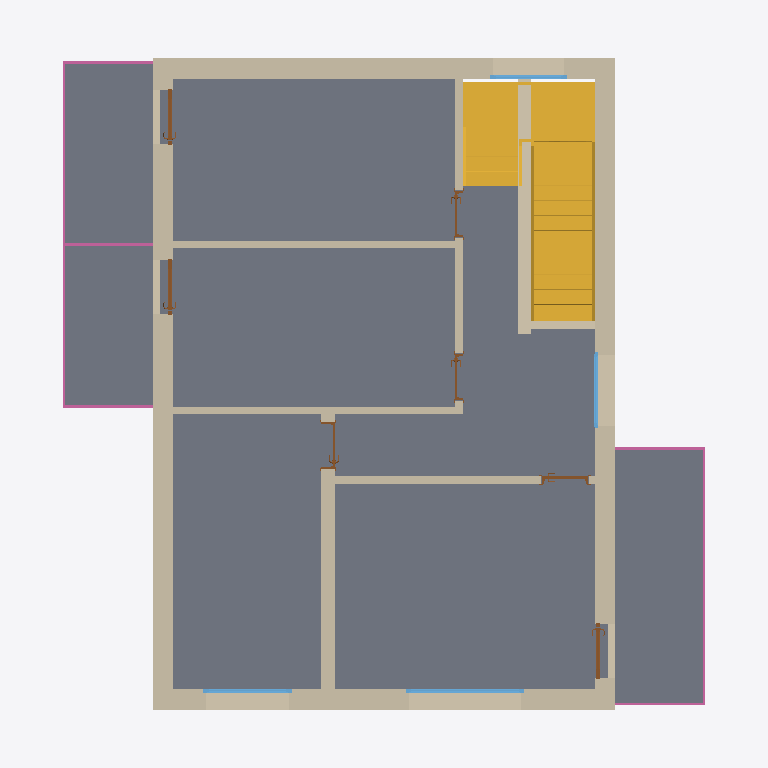
Plan cut of the same IFC building model at storey 'A_S_1' (level 2.91 m, cut at 4.31 m), seen from above with north up, elements coloured by IFC class: 13 walls (beige), 7 doors (brown), 4 windows (light blue), 3 slabs (grey), 3 railings (pink), 1 stair (yellow). Cut surfaces are drawn darker.
Extent 10.8 m × 12.0 m × 8.7 m (x, y, z). Storeys (6): A_S_0 at -0.25 m; A_A_0 at 0.00 m; A_S_1 at 2.91 m; A_A_1 at 3.08 m; A_S_2 at 5.99 m; A_A_2 at 6.28 m. Elements (79): 24 IfcWall, 18 IfcBeam, 15 IfcDoor, 9 IfcSlab, 7 IfcWindow, 3 IfcRailing, 2 IfcRoof, 1 IfcStair.

HEADER;
FILE_DESCRIPTION(('ViewDefinition [ReferenceView_V1.2]','ExchangeRequirement [Architecture]'),'2;1');
FILE_NAME('Project Number','2023-01-28T14:39:43',(''),(''),'ODA IFC SDK 22.8','22.1.21.13 - Exporter 22.1.21.13 - Alternate UI 22.1.21.13','');
FILE_SCHEMA(('IFC4'));
ENDSEC;
DATA;
#94=IFCPROJECT('18Q_IqR7DFiQ4nayL3jcz4',#21,'Project Number',$,$,'Project Name','Project Status',(#87),#84);
#125=IFCSITE('18Q_IqR7DFiQ4nayL3jcz6',#21,'Default',$,$,#124,$,$,.ELEMENT.,$,$,$,$,$);
#99=IFCBUILDING('18Q_IqR7DFiQ4nayL3jcz5',#21,'',$,$,#16,$,'',.ELEMENT.,$,$,$);
#103=IFCBUILDINGSTOREY('18Q_IqR7DFiQ4nayMyJK$F',#21,'A_S_0',$,'Level:S_Level',#102,$,'A_S_0',.ELEMENT.,-0.25);
#106=IFCBUILDINGSTOREY('18Q_IqR7DFiQ4nayMyIP63',#21,'A_A_0',$,'Level:A_Level',#105,$,'A_A_0',.ELEMENT.,-3.383960E-17);
#110=IFCBUILDINGSTOREY('18Q_IqR7DFiQ4nayMyJK_c',#21,'A_S_1',$,'Level:S_Level',#109,$,'A_S_1',.ELEMENT.,2.91);
#114=IFCBUILDINGSTOREY('18Q_IqR7DFiQ4nayMyIP82',#21,'A_A_1',$,'Level:A_Level',#113,$,'A_A_1',.ELEMENT.,3.08);
#118=IFCBUILDINGSTOREY('18Q_IqR7DFiQ4nayMyJKui',#21,'A_S_2',$,'Level:S_Level',#117,$,'A_S_2',.ELEMENT.,5.99);
#122=IFCBUILDINGSTOREY('18Q_IqR7DFiQ4nayMyJKnj',#21,'A_A_2',$,'Level:A_Level',#121,$,'A_A_2',.ELEMENT.,6.277327998568496);
#1931=IFCSLAB('3Jf$MLeon5a9o9t8I5FWY4',#21,'Floor:FLR.ARC.5.CNC.CNC.WD:322046',$,'Floor:FLR.ARC.5.CNC.CNC.WD',#1920,#1930,'322046',.FLOOR.);
#4272=IFCSLAB('2jxe9HvCvB8AqRj_uE8WSU',#21,'Floor:FLR.ARC.3.CNC.CRM:391527',$,'Floor:FLR.ARC.3.CNC.CRM',#4261,#4271,'391527',.FLOOR.);
#2674=IFCSLAB('3q058wL1v3reMVR5$te7aZ',#21,'Floor:FLR.ARC.3.CNC.CRM:322341',$,'Floor:FLR.ARC.3.CNC.CRM',#2663,#2673,'322341',.FLOOR.);
#12694=IFCSTAIR('33obvI29jDSAxNc$X1$s3w',#21,'Assembled Stair:Stair:524842',$,'Assembled Stair:STR_WD',#12693,$,'524842',.HALF_TURN_STAIR.);
#2343=IFCWALL('11b7qiJuPFExAXjMoONtRM',#21,'Basic Wall:WLL.EXT.11.DRW.MWL.WD.MWL.PLS:322172',$,'Basic Wall:WLL.EXT.11.DRW.MWL.WD.MWL.PLS',#2338,#2342,'322172',.NOTDEFINED.);
#2048=IFCWALL('11b7qiJuPFExAXjMoONtRG',#21,'Basic Wall:WLL.EXT.11.DRW.MWL.WD.MWL.PLS:322170',$,'Basic Wall:WLL.EXT.11.DRW.MWL.WD.MWL.PLS',#2043,#2047,'322170',.NOTDEFINED.);
#2201=IFCWALL('11b7qiJuPFExAXjMoONtRH',#21,'Basic Wall:WLL.EXT.11.DRW.MWL.WD.MWL.PLS:322171',$,'Basic Wall:WLL.EXT.11.DRW.MWL.WD.MWL.PLS',#2196,#2200,'322171',.NOTDEFINED.);
#2497=IFCWALL('11b7qiJuPFExAXjMoONtRN',#21,'Basic Wall:WLL.EXT.11.DRW.MWL.WD.MWL.PLS:322173',$,'Basic Wall:WLL.EXT.11.DRW.MWL.WD.MWL.PLS',#2492,#2496,'322173',.NOTDEFINED.);
#6906=IFCWALL('2e4iTcA_fCB9fhfXkXdZy9',#21,'Basic Wall:WLL.INT.5.DRW.WD.DRW:428993',$,'Basic Wall:WLL.INT.5.DRW.WD.DRW',#6901,#6905,'428993',.NOTDEFINED.);
#9142=IFCWALL('20RJg0pFj4DR_bdOrh8HKH',#21,'Basic Wall:WLL.INT.6.DRW.WD.DRW:513178',$,'Basic Wall:WLL.INT.6.DRW.WD.DRW',#9137,#9141,'513178',.NOTDEFINED.);
#8968=IFCWALL('20RJg0pFj4DR_bdOrh8H9s',#21,'Basic Wall:WLL.INT.6.DRW.WD.DRW:513021',$,'Basic Wall:WLL.INT.6.DRW.WD.DRW',#8963,#8967,'513021',.NOTDEFINED.);
#9037=IFCWALL('20RJg0pFj4DR_bdOrh8HNW',#21,'Basic Wall:WLL.INT.6.DRW.WD.DRW:513131',$,'Basic Wall:WLL.INT.6.DRW.WD.DRW',#9032,#9036,'513131',.NOTDEFINED.);
#9211=IFCWALL('20RJg0pFj4DR_bdOrh8HGh',#21,'Basic Wall:WLL.INT.6.DRW.WD.DRW:513440',$,'Basic Wall:WLL.INT.6.DRW.WD.DRW',#9206,#9210,'513440',.NOTDEFINED.);
#8711=IFCWALL('1v5tfDegL5bQ0rGma1I4cN',#21,'Basic Wall:WLL.INT.5.DRW.WD.DRW:431398',$,'Basic Wall:WLL.INT.5.DRW.WD.DRW',#8706,#8710,'431398',.NOTDEFINED.);
#17884=IFCRAILING('1XyKYT9MrCvfALzS7fqQgV',#21,'Railing:1100mm WD:371912',$,'Railing:1100mm WD',#17476,#17883,'371912',.NOTDEFINED.);
#13257=IFCWALL('2NsE6MQVn218ur_DRR$3FR',#21,'Basic Wall:WLL.INT.6.DRW.WD.DRW:527885',$,'Basic Wall:WLL.INT.6.DRW.WD.DRW',#13252,#13256,'527885',.NOTDEFINED.);
#17414=IFCRAILING('1XyKYT9MrCvfALzS7fqQqF',#21,'Railing:1100mm WD:371544',$,'Railing:1100mm WD',#17072,#17413,'371544',.NOTDEFINED.);
#4396=IFCWALL('0oS5bxi7vAgwVkp$ZWCRwd',#21,'Basic Wall:WLL.INT.5.DRW.WD.DRW:425186',$,'Basic Wall:WLL.INT.5.DRW.WD.DRW',#4391,#4395,'425186',.NOTDEFINED.);
#13326=IFCWALL('2NsE6MQVn218ur_DRR$3EL',#21,'Basic Wall:WLL.INT.6.DRW.WD.DRW:527939',$,'Basic Wall:WLL.INT.6.DRW.WD.DRW',#13321,#13325,'527939',.NOTDEFINED.);
#3289=IFCWINDOW('1DYc1SACD3nvxm$09XY4II',#21,'WND.EXW.1.SLW.WD:190x160:327060',$,'WND.EXW.1.SLW.WD:190x160',#20031,#3285,'327060',1.6949999999999983,1.9899999999999998,.WINDOW.,.NOTDEFINED.,$);
#3457=IFCWINDOW('1DYc1SACD3nvxm$09XY4IJ',#21,'WND.EXW.1.SLW.WD:140x160:327061',$,'WND.EXW.1.SLW.WD:140x160',#20063,#3453,'327061',1.6949999999999983,1.4899999999999998,.WINDOW.,.NOTDEFINED.,$);
#12661=IFCWINDOW('20RJg0pFj4DR_bdOrh8Htf',#21,'WND.EXW.1.SLW.WD:120x120:515170',$,'WND.EXW.1.SLW.WD:120x120',#19941,#12657,'515170',1.2949999999999982,1.2899999999999996,.WINDOW.,.NOTDEFINED.,$);
#3732=IFCWINDOW('0KE$lFhvXBaAwHAYlzvCXI',#21,'WND.EXW.1.SLW.WD:120x120:332299',$,'WND.EXW.1.SLW.WD:120x120',#19973,#3728,'332299',1.2949999999999982,1.2899999999999996,.WINDOW.,.NOTDEFINED.,$);
#17969=IFCRAILING('20RJg0pFj4DR_bdOrh8Hjz',#21,'Railing:1100mm WD:514806',$,'Railing:1100mm WD',#17910,#17968,'514806',.NOTDEFINED.);
#14528=IFCDOOR('32LKA$sqz7BOblis_H9fYx',#21,'DOR.EXW.2.GL.TDR:80x210:550464',$,'DOR.EXW.2.GL.TDR:80x210',#19910,#14524,'550464',2.1559999999999984,0.9119999999999987,.USERDEFINED.,.NOTDEFINED.,$);
#14396=IFCDOOR('32LKA$sqz7BOblis_H9fZs',#21,'DOR.EXW.2.GL.TDR:80x210:550413',$,'DOR.EXW.2.GL.TDR:80x210',#19884,#14392,'550413',2.1559999999999984,0.9119999999999985,.USERDEFINED.,.NOTDEFINED.,$);
#14574=IFCDOOR('32LKA$sqz7BOblis_H9fcI',#21,'DOR.EXW.2.GL.TDR:80x210:550761',$,'DOR.EXW.2.GL.TDR:80x210',#19999,#14570,'550761',2.1559999999999984,0.9119999999999985,.USERDEFINED.,.NOTDEFINED.,$);
#10903=IFCDOOR('20RJg0pFj4DR_bdOrh8HHa',#21,'DOR.INW.3.W.RDR:80x210:513519',$,'DOR.INW.3.W.RDR:80x210',#20302,#10899,'513519',2.0999999999999988,0.7999999999999989,.DOOR.,.SINGLE_SWING_RIGHT.,$);
#8623=IFCDOOR('2e4iTcA_fCB9fhfXkXdZlN',#21,'DOR.INW.3.W.RDR:80x210:429855',$,'DOR.INW.3.W.RDR:80x210',#20212,#8619,'429855',2.0999999999999988,0.7999999999999989,.DOOR.,.SINGLE_SWING_LEFT.,$);
#12574=IFCDOOR('20RJg0pFj4DR_bdOrh8HbE',#21,'DOR.INW.3.W.RDR:80x210:514245',$,'DOR.INW.3.W.RDR:80x210',#20262,#12570,'514245',2.0999999999999988,0.7999999999999989,.DOOR.,.SINGLE_SWING_LEFT.,$);
#12621=IFCDOOR('20RJg0pFj4DR_bdOrh8HZ3',#21,'DOR.INW.3.W.RDR:80x210:514376',$,'DOR.INW.3.W.RDR:80x210',#20282,#12617,'514376',2.0999999999999988,0.7999999999999989,.DOOR.,.SINGLE_SWING_LEFT.,$);
ENDSEC;